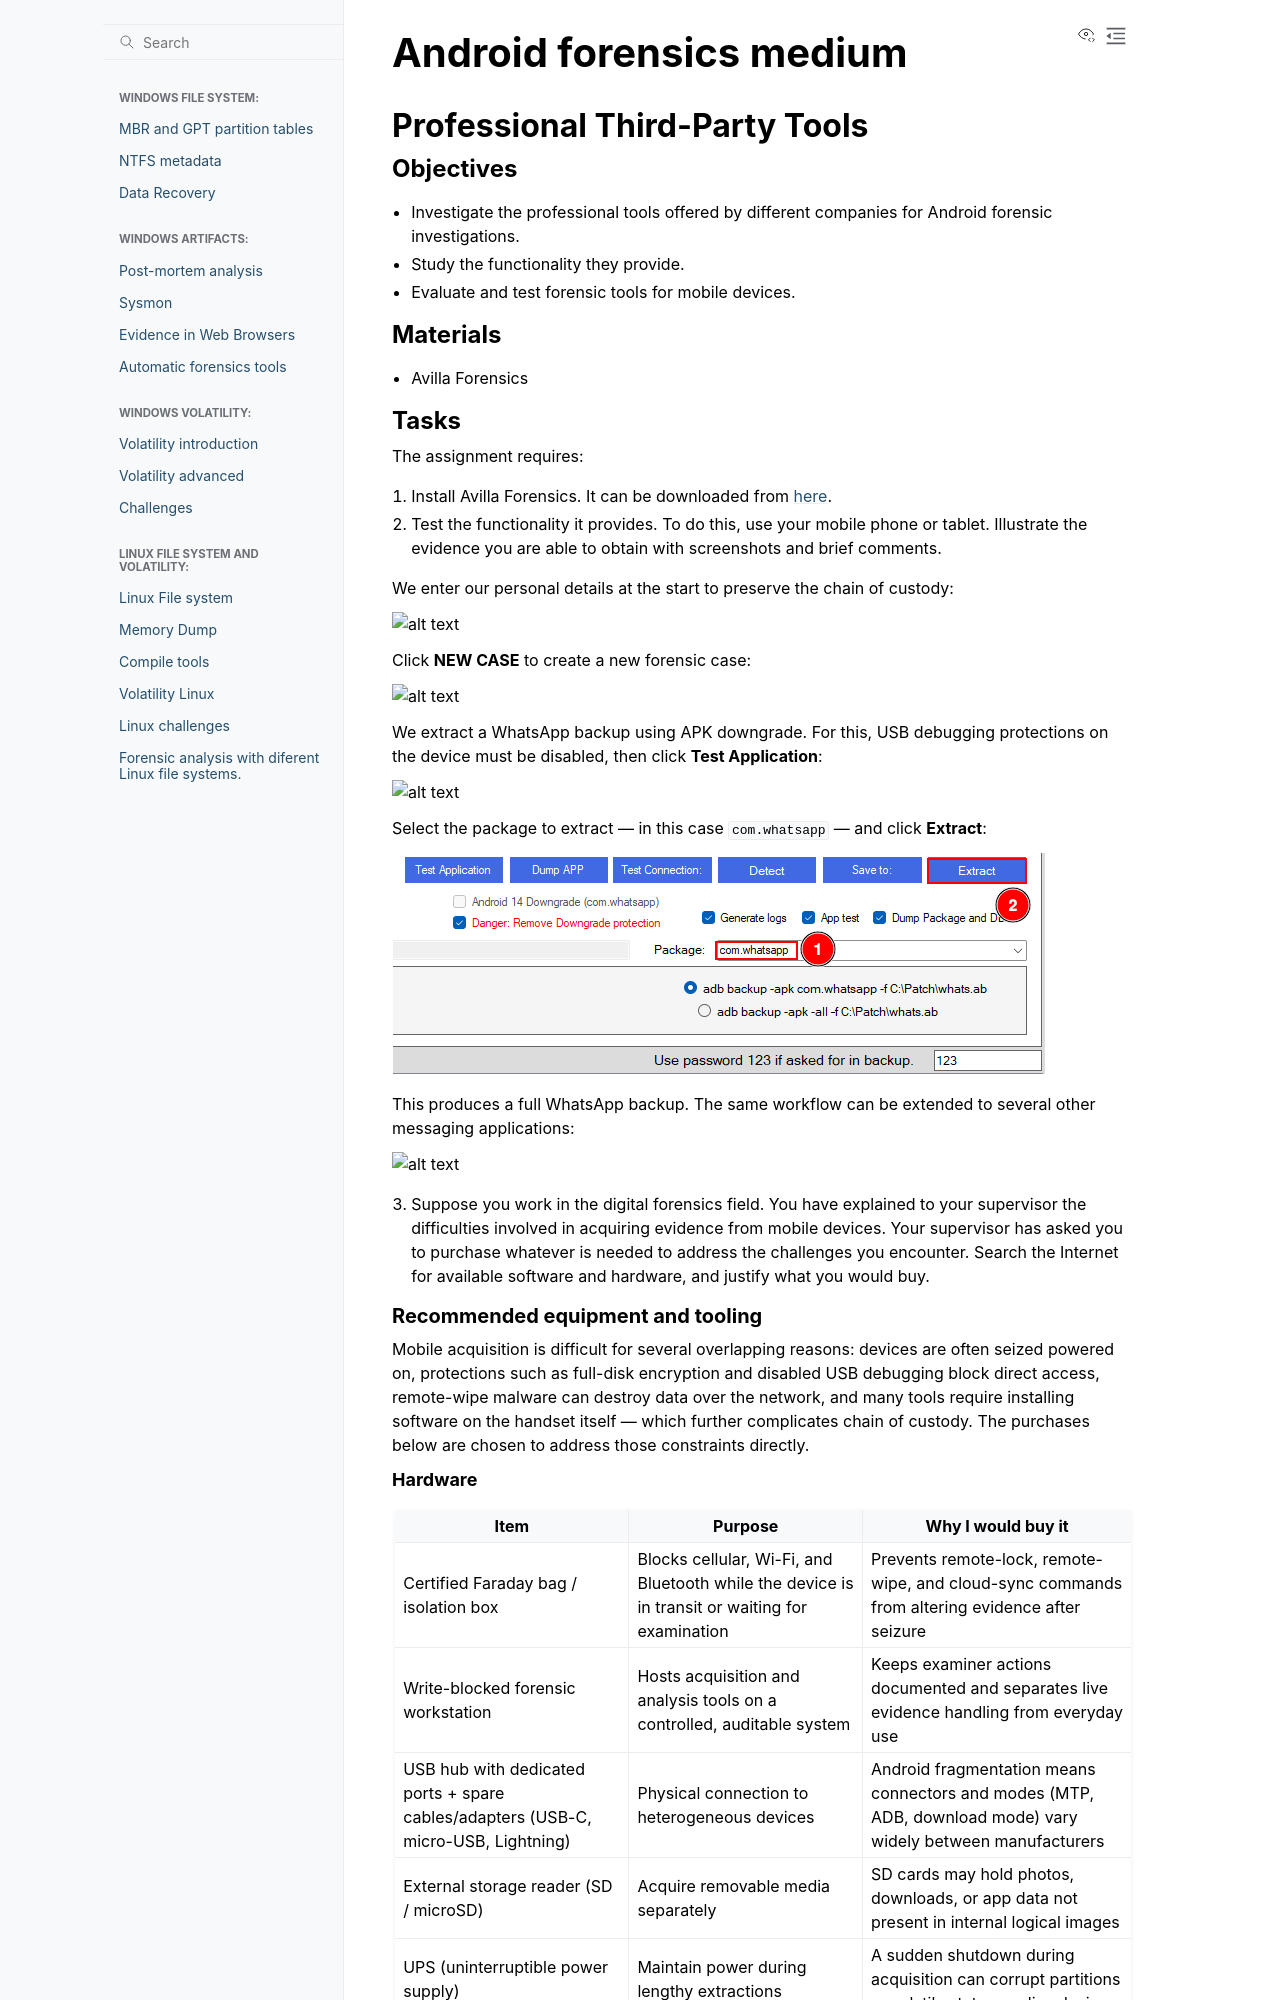

repository: PumukyDev/digital-forensics-notes · page: android/exercise2/exercise2.html · generator: sphinx

# Android forensics medium

## Professional Third-Party Tools

### Objectives

- Investigate the professional tools offered by different companies for Android forensic investigations.
- Study the functionality they provide.
- Evaluate and test forensic tools for mobile devices.

### Materials

- Avilla Forensics
